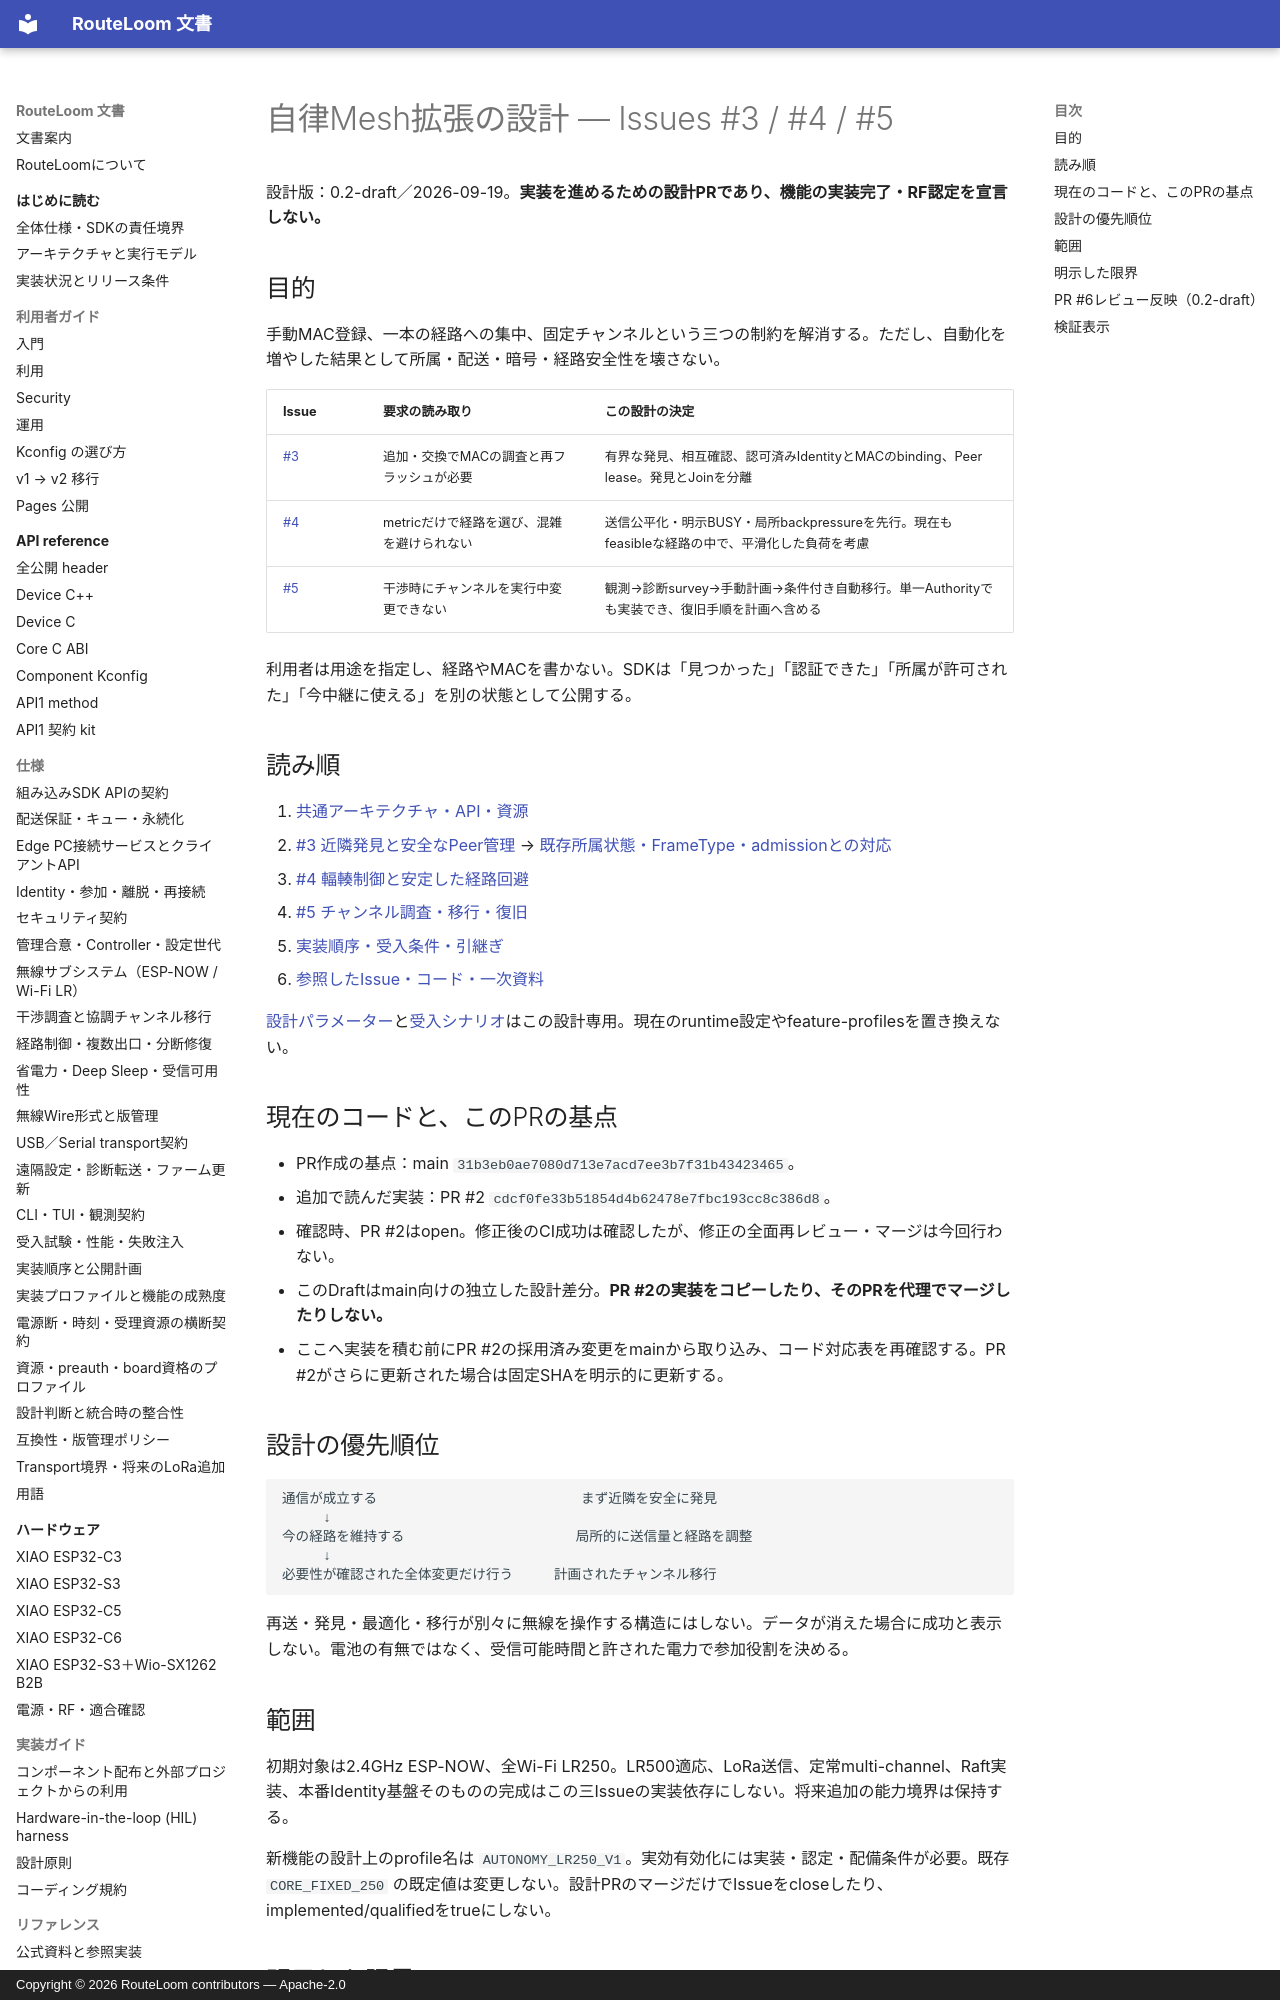

repository: MOVEI144/RouteLoom · page: design/autonomous-mesh/index.html · generator: mkdocs · copyright: Copyright © 2026 RouteLoom contributors — Apache-2.0

# 自律Mesh拡張の設計 — Issues #3 / #4 / #5

設計版：0.2-draft／2026-09-19。**実装を進めるための設計PRであり、機能の実装完了・RF認定を宣言しない。**

## 目的

手動MAC登録、一本の経路への集中、固定チャンネルという三つの制約を解消する。ただし、自動化を増やした結果として所属・配送・暗号・経路安全性を壊さない。

| Issue | 要求の読み取り | この設計の決定 |
|---|---|---|
| [#3](https://github.com/MOVEI144/RouteLoom/issues/3) | 追加・交換でMACの調査と再フラッシュが必要 | 有界な発見、相互確認、認可済みIdentityとMACのbinding、Peer lease。発見とJoinを分離 |
| [#4](https://github.com/MOVEI144/RouteLoom/issues/4) | metricだけで経路を選び、混雑を避けられない | 送信公平化・明示BUSY・局所backpressureを先行。現在もfeasibleな経路の中で、平滑化した負荷を考慮 |
| [#5](https://github.com/MOVEI144/RouteLoom/issues/5) | 干渉時にチャンネルを実行中変更できない | 観測→診断survey→手動計画→条件付き自動移行。単一Authorityでも実装でき、復旧手順を計画へ含める |

利用者は用途を指定し、経路やMACを書かない。SDKは「見つかった」「認証できた」「所属が許可された」「今中継に使える」を別の状態として公開する。

## 読み順

1. [共通アーキテクチャ・API・資源](01-integration.md)
2. [#3 近隣発見と安全なPeer管理](02-discovery.md) → [既存所属状態・FrameType・admissionとの対応](06-membership-admission.md)
3. [#4 輻輳制御と安定した経路回避](03-congestion.md)
4. [#5 チャンネル調査・移行・復旧](04-channel-migration.md)
5. [実装順序・受入条件・引継ぎ](05-implementation.md)
6. [参照したIssue・コード・一次資料](sources.md)

[設計パラメーター](contracts.json)と[受入シナリオ](scenarios.json)はこの設計専用。現在のruntime設定やfeature-profilesを置き換えない。

## 現在のコードと、このPRの基点

- PR作成の基点：main `31b3eb0ae7080d713e7acd7ee3b7f31b43423465`。
- 追加で読んだ実装：PR #2 `cdcf0fe33b51854d4b62478e7fbc193cc8c386d8`。
- 確認時、PR #2はopen。修正後のCI成功は確認したが、修正の全面再レビュー・マージは今回行わない。
- このDraftはmain向けの独立した設計差分。**PR #2の実装をコピーしたり、そのPRを代理でマージしたりしない。**
- ここへ実装を積む前にPR #2の採用済み変更をmainから取り込み、コード対応表を再確認する。PR #2がさらに更新された場合は固定SHAを明示的に更新する。

## 設計の優先順位

```text
通信が成立する                         まず近隣を安全に発見
     ↓
今の経路を維持する                     局所的に送信量と経路を調整
     ↓
必要性が確認された全体変更だけ行う     計画されたチャンネル移行
```

再送・発見・最適化・移行が別々に無線を操作する構造にはしない。データが消えた場合に成功と表示しない。電池の有無ではなく、受信可能時間と許された電力で参加役割を決める。
